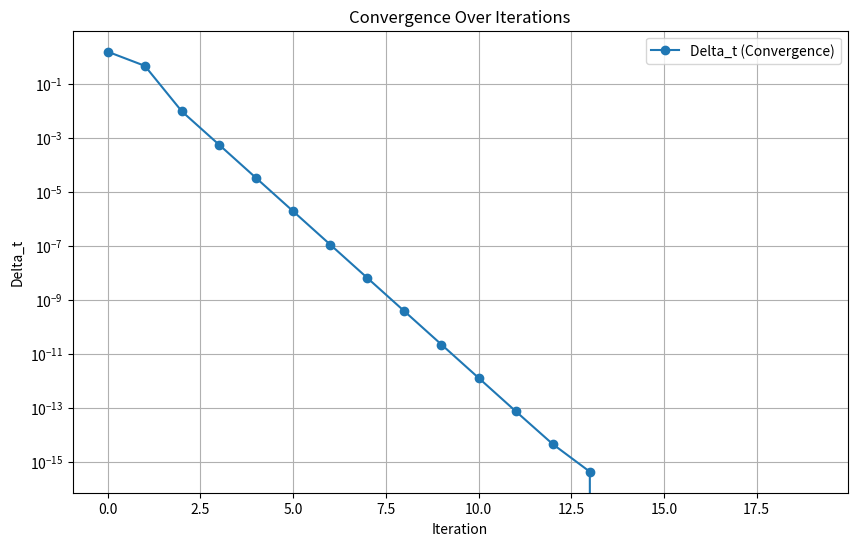

Recreate this plot in Python.
import numpy as np
import json


def extended_recursive_feedback(
    forward_inputs, backward_inputs, forward_weights, backward_weights, steps=20
):
    """
    Extended recursive feedback system for multiple agents or subsystems.

    Parameters:
    - forward_inputs: List of arrays, each representing forward inputs from an agent.
    - backward_inputs: List of arrays, each representing backward inputs from an agent.
    - forward_weights: Initial weights for forward contributions (one per agent).
    - backward_weights: Initial weights for backward contributions (one per agent).
    - steps: Number of recursive steps for stabilization.

    Returns:
    - stabilized_results: Final stabilized output after all iterations.
    - deltas: Convergence metric (Delta_t) over iterations.
    """
    n_agents = len(forward_inputs)
    assert n_agents == len(backward_inputs), "Mismatch in forward and backward agents"
    assert n_agents == len(forward_weights) == len(backward_weights), "Mismatch in weights"

    # Initialize arrays to track results and deltas
    stabilized_results = []
    deltas = []

    # Initialize previous results as zeros
    prev_result = np.zeros_like(forward_inputs[0])

    for step in range(steps):
        # Calculate weighted contributions for forward and backward inputs
        weighted_forward = sum(wf * fwd for wf, fwd in zip(forward_weights, forward_inputs))
        weighted_backward = sum(wb * bwd for wb, bwd in zip(backward_weights, backward_inputs))
        total_weights = sum(forward_weights) + sum(backward_weights)

        # Compute the stabilized result
        current_result = (weighted_forward + weighted_backward) / total_weights
        stabilized_results.append(current_result.tolist())

        # Calculate convergence metric (Delta_t)
        delta = np.linalg.norm(current_result - prev_result)
        deltas.append(delta)
        prev_result = current_result

        # Update weights dynamically (example: based on variance of current result)
        forward_weights = [1 / (1 + np.var(current_result)) for _ in forward_weights]
        backward_weights = [1 - wf for wf in forward_weights]

    return stabilized_results, deltas


# Example Usage
if __name__ == "__main__":
    # Simulate data for 3 agents
    np.random.seed(42)
    n_agents = 3
    data_length = 10

    forward_inputs = [np.random.rand(data_length) for _ in range(n_agents)]
    backward_inputs = [np.random.rand(data_length) for _ in range(n_agents)]

    # Initialize weights for each agent
    forward_weights = [1.0] * n_agents
    backward_weights = [1.0] * n_agents

    # Run the extended recursive feedback system
    stabilized_results, deltas = extended_recursive_feedback(
        forward_inputs, backward_inputs, forward_weights, backward_weights, steps=20
    )

    # Output results to a JSON file
    output_data = {
        "final_stabilized_result": stabilized_results[-1],
        "all_stabilized_results": stabilized_results,
        "convergence_deltas": deltas,
    }

    output_filename = "extended_recursive_feedback_results.json"
    with open(output_filename, "w") as json_file:
        json.dump(output_data, json_file, indent=4)

    print(f"Results saved to {output_filename}")

    # Plot convergence metrics
    import matplotlib.pyplot as plt
    plt.figure(figsize=(10, 6))
    plt.plot(range(len(deltas)), deltas, marker="o", label="Delta_t (Convergence)")
    plt.yscale("log")
    plt.xlabel("Iteration")
    plt.ylabel("Delta_t")
    plt.title("Convergence Over Iterations")
    plt.legend()
    plt.grid()
    plt.show()
